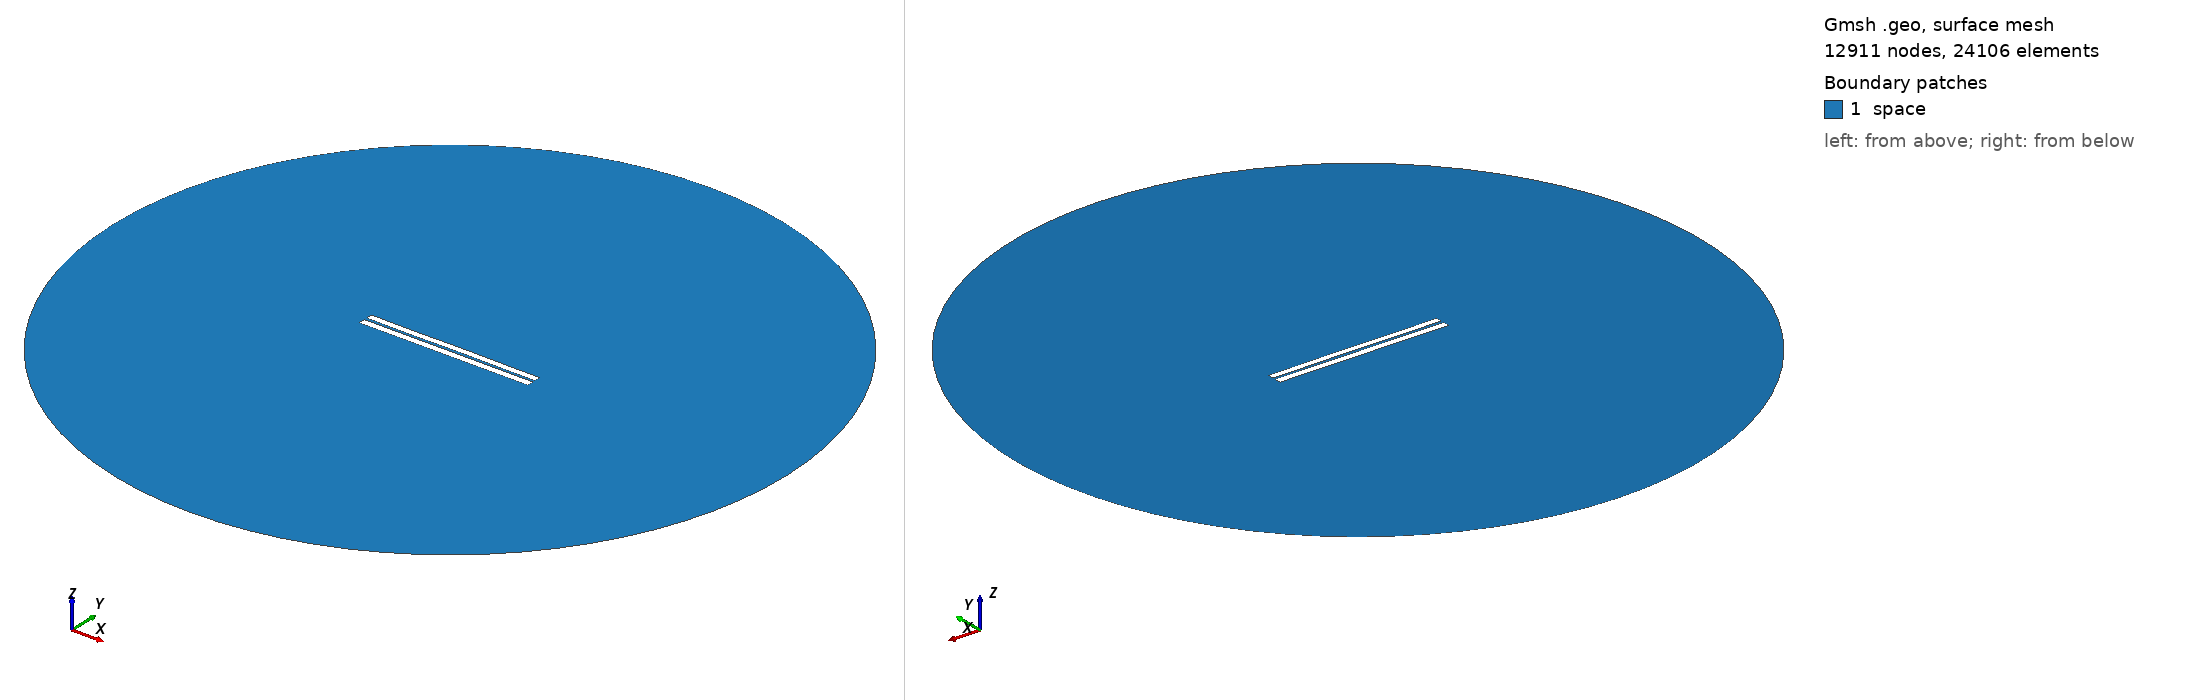

Gmsh geometry script, surface-meshed: 12911 nodes, 24106 surface elements. Boundary patches (legend numbers): 1 space. Left view from above one corner, right view from below the opposite corner. Legend entries are the model's physical surfaces. The drawing asked Gmsh for element sizes between 1% and 20% of the model's largest extent; the script's own settings can give other sizes.

=== 3182.geo (drawn) ===
//---------------------------------------
// Geometry kernel
//---------------------------------------

SetFactory("OpenCASCADE");



//---------------------------------------
// Parameters of the geometry
//---------------------------------------

// Overetch of the upper plate
overetch = 0.125;

// Distance between the plates
distance = 1.5;

// Discretization over the x axis (for the deformation)
nx = 50; 

// Length of the plate
L = 100 - overetch; 

// Number of modes
n = 4; 

// 1st mode coefficient
coeff(1) = -0.15;
beta(1) = 0.596864 * 3.1415926535 / L;

// 2nd mode coefficient
coeff(2) = 0.0;
beta(2) = 1.49418 * 3.1415926535 / L;

// 3rd mode coefficient
coeff(3) = -0.075;
beta(3) = 2.50025 * 3.1415926535 / L;

// 4th mode coefficient
coeff(4) = -0.075;
beta(4) = 3.49999 * 3.1415926535 / L;



//---------------------------------------
// Upper plate (deformed rectangle)
//---------------------------------------

// Coordiantes of the upper plate
xmin = -50;
xmax = 50 - overetch;

// Height of the upper plate
yheight = 4 - 2 * overetch;

// Indexes of the points
UpperID[] = {};
LowerID[] = {};
LeftID[] = {};
RightID[] = {};

// Point index
p = 1;

// Horizontal edges
For i In {1:nx}
    x = xmin + (i-1)*(xmax - xmin)/(nx-1);

    y_bottom = distance / 2 + overetch;
    For j In {1:n}
        C = (Cosh(beta(j)*L) + Cos(beta(j)*L)) / (Sinh(beta(j)*L) + Sin(beta(j)*L));
        y_bottom  = y_bottom + coeff(j) * (Cosh(beta(j)*(x+50)) - Cos(beta(j)*(x+50)) - C * (Sinh(beta(j)*(x+50)) - Sin(beta(j)*(x+50))));
    EndFor

    y_top = y_bottom + yheight;

    Point(p) = {x, y_top, 0, 1.0};
    UpperID[i] = p;
    p = p + 1;

    Point(p) = {x, y_bottom, 0, 1.0};
    LowerID[i] = p;
    p = p + 1;
EndFor

// Create point lists
UpperPts[] = {}; LowerPts[] = {};
For i In {1:nx}
  UpperPts[] += {UpperID[i]};
  LowerPts[] += {LowerID[i]};
EndFor

// Build splines
Spline(1) = {UpperPts[]};
Spline(2) = {LowerPts[]};
Line(3) = {LowerPts[nx-1], UpperPts[nx-1]};
Line(4) = {LowerPts[0], UpperPts[0]};

// Build the plane surface
Curve Loop(1) = {2, 3, -1, -4};
Plane Surface(1) = {1};



//---------------------------------------
// Lower plate (rectangle)
//---------------------------------------

// Vertices
Point(1001) = {-50, -1, 0, 1.0};
Point(1002) = { 50, -1, 0, 1.0};
Point(1003) = { 50,  -5, 0, 1.0};
Point(1004) = {-50,  -5, 0, 1.0};

// Edges
Line(5) = {1001, 1002};
Line(6) = {1002, 1003};
Line(7) = {1003, 1004};
Line(8) = {1004, 1001};

// Plane surface
Line Loop(2) = {5, 6, 7, 8};
Plane Surface(2) = {2}; 



//---------------------------------------
// Outer (fictious) boundary
//---------------------------------------

// Points
Point(1005) = {0, 0, 0};       // Center
Point(1006) = {200, 0, 0};     // Start point
Point(1007) = {0, 200, 0};     // 90 degrees
Point(1008) = {-200, 0, 0};    // 180 degrees
Point(1009) = {0, -200, 0};    // 270 degrees

// Circle arcs (each needs start, center, end)
Circle(9) = {1006, 1005, 1007};
Circle(10) = {1007, 1005, 1008};
Circle(11) = {1008, 1005, 1009};
Circle(12) = {1009, 1005, 1006};

// Plane surface for the entire domain
Curve Loop(3) = {9, 10, 11, 12};
Surface(3) = {3};

// Subtract the plates from the whole domain to obtain the actual domain where we want to solve the equations
BooleanDifference{ Surface{3}; Delete; }{ Surface{1}; Surface{2}; Delete; }




//---------------------------------------
// Transfinite Lines/Curves
//---------------------------------------

// Set the number of points on the boundaries
r = 7;

// Plates
Transfinite Curve {1, 2} = 50*r Using Progression 1;
Transfinite Curve {3, 4} = 2*r Using Progression 1;
Transfinite Line {5, 7} = 50*r Using Progression 1;
Transfinite Line {6, 8} = 2*r Using Progression 1;

// Outer boundary
Transfinite Line {9, 10, 11, 12} = 20 Using Progression 1;



//---------------------------------------
// Physical groups
//---------------------------------------                

// Physical curves (boundaries)
Physical Line("force_segment", 10) = {2};
Physical Line("upper_plate", 11) = {1, 3, 4};
Physical Line("lower_plate", 12) = {5, 6, 7, 8};
Physical Line("boundary", 20) = {9, 10, 11, 12};

// Physical Surfaces
Physical Surface("space", 30) = {3};



//---------------------------------------
// 6. Generate the Mesh
//---------------------------------------

// 2D mesh generation
Mesh 2;
